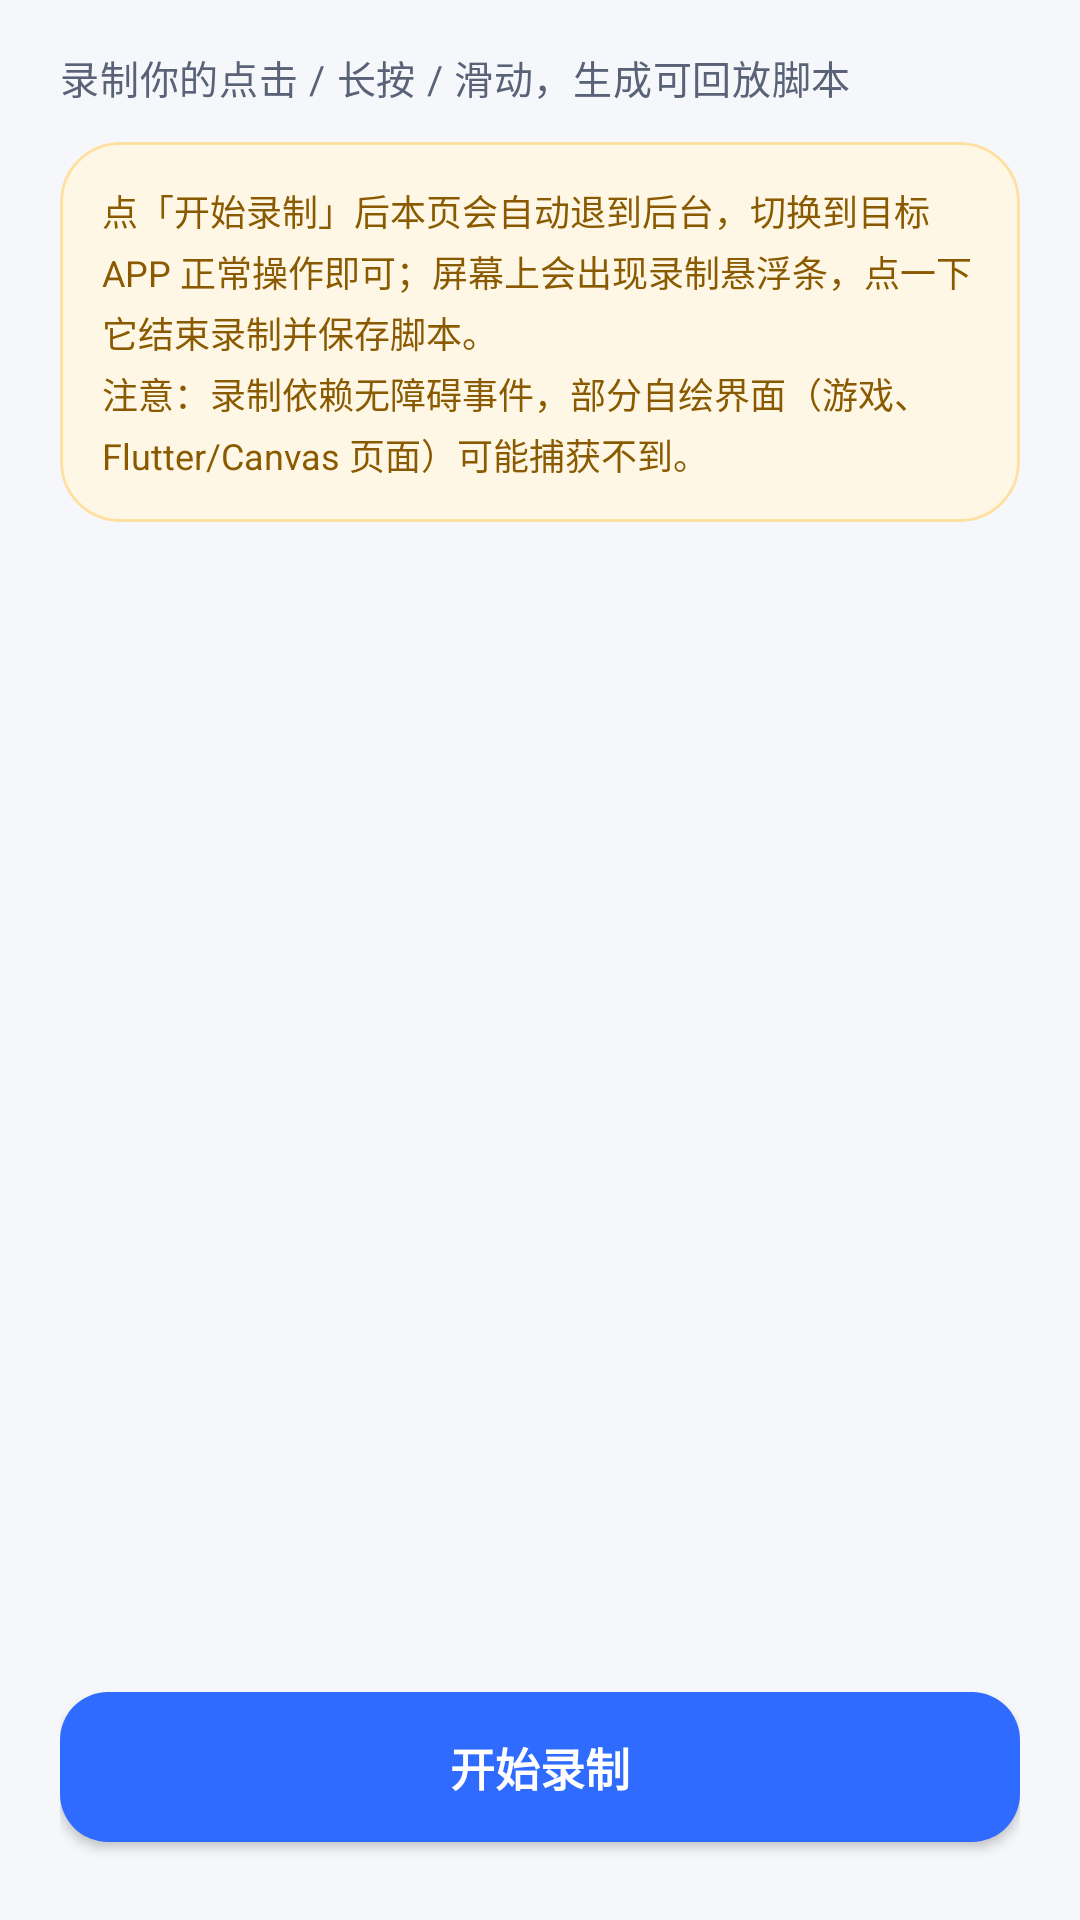

Android layout source for this screen:
<!-- AndroidManifest.xml: application theme Theme.AutoScroll -->
<!-- res/layout/fragment_recorder.xml -->
<?xml version="1.0" encoding="utf-8"?>
<LinearLayout xmlns:android="http://schemas.android.com/apk/res/android"
    xmlns:app="http://schemas.android.com/apk/res-auto"
    android:layout_width="match_parent"
    android:layout_height="match_parent"
    android:background="@color/bg_page"
    android:orientation="vertical"
    android:paddingStart="20dp"
    android:paddingEnd="20dp"
    android:paddingTop="16dp">

    <TextView
        android:layout_width="match_parent"
        android:layout_height="wrap_content"
        android:layout_marginBottom="12dp"
        android:text="@string/script_subtitle"
        android:textAppearance="@style/TextAppearance.Body"
        android:textSize="13sp" />

    <com.google.android.material.card.MaterialCardView
        style="@style/AutoScrollCard"
        android:layout_width="match_parent"
        android:layout_height="wrap_content"
        android:layout_marginBottom="14dp"
        app:cardBackgroundColor="@color/tip_bg"
        app:strokeColor="@color/tip_stroke">

        <TextView
            android:id="@+id/tvScriptTip"
            android:layout_width="match_parent"
            android:layout_height="wrap_content"
            android:padding="14dp"
            android:text="@string/script_tip"
            android:textColor="@color/tip_text"
            android:textSize="12sp"
            android:lineSpacingExtra="3dp" />
    </com.google.android.material.card.MaterialCardView>

    <FrameLayout
        android:layout_width="match_parent"
        android:layout_height="0dp"
        android:layout_weight="1">

        <androidx.recyclerview.widget.RecyclerView
            android:id="@+id/rvScripts"
            android:layout_width="match_parent"
            android:layout_height="match_parent"
            android:clipToPadding="false"
            android:paddingBottom="8dp"
            android:scrollbars="none" />

        <TextView
            android:id="@+id/tvScriptEmpty"
            android:layout_width="match_parent"
            android:layout_height="wrap_content"
            android:layout_gravity="center"
            android:gravity="center"
            android:text="@string/script_empty"
            android:textColor="@color/text_hint"
            android:textSize="13sp"
            android:visibility="gone" />
    </FrameLayout>

    <com.google.android.material.button.MaterialButton
        android:id="@+id/btnStartRecord"
        style="@style/AutoScrollButton"
        android:layout_width="match_parent"
        android:layout_height="wrap_content"
        android:layout_marginTop="8dp"
        android:layout_marginBottom="20dp"
        android:text="@string/script_start_record"
        app:backgroundTint="@color/purple_500"
        app:cornerRadius="16dp" />
</LinearLayout>
<!-- resources referenced by this layout -->
<resources>
  <color name="bg_page">#F5F7FB</color>
  <color name="purple_500">#2F6BFF</color>
  <color name="text_hint">#98A1B8</color>
  <color name="tip_bg">#FFF7E6</color>
  <color name="tip_stroke">#FFE0A3</color>
  <color name="tip_text">#8A5A00</color>
  <string name="script_empty">还没有脚本，点下方按钮开始录制</string>
  <string name="script_start_record">开始录制</string>
  <string name="script_subtitle">录制你的点击 / 长按 / 滑动，生成可回放脚本</string>
  <string name="script_tip">点「开始录制」后本页会自动退到后台，切换到目标 APP 正常操作即可；屏幕上会出现录制悬浮条，点一下它结束录制并保存脚本。\n注意：录制依赖无障碍事件，部分自绘界面（游戏、Flutter/Canvas 页面）可能捕获不到。</string>
  <style name="AutoScrollButton" parent="Widget.MaterialComponents.Button">
          <item name="cornerRadius">16dp</item>
          <item name="android:paddingTop">14dp</item>
          <item name="android:paddingBottom">14dp</item>
          <item name="android:textAppearance">?android:attr/textAppearanceButton</item>
          <item name="android:textSize">15sp</item>
          <item name="android:textStyle">bold</item>
          <item name="elevation">0dp</item>
          <item name="strokeWidth">0dp</item>
          <item name="rippleColor">@android:color/white</item>
      </style>
  <style name="AutoScrollCard" parent="Widget.MaterialComponents.CardView">
          <item name="cardCornerRadius">20dp</item>
          <item name="cardElevation">0dp</item>
          <item name="strokeWidth">1dp</item>
          <item name="strokeColor">@color/border</item>
          <item name="cardBackgroundColor">@color/bg_card</item>
          <item name="cardUseCompatPadding">false</item>
      </style>
  <style name="TextAppearance.Body" parent="TextAppearance.MaterialComponents.Body2">
          <item name="android:textColor">@color/text_secondary</item>
          <item name="android:lineSpacingExtra">4dp</item>
      </style>
  <style name="Theme.AutoScroll" parent="Theme.MaterialComponents.DayNight.NoActionBar">
          <item name="colorPrimary">@color/purple_500</item>
          <item name="colorPrimaryVariant">@color/purple_700</item>
          <item name="colorOnPrimary">@color/white</item>
          <item name="colorSecondary">@color/teal_700</item>
          <item name="colorSecondaryVariant">@color/teal_700</item>
          <item name="colorOnSecondary">@color/white</item>
          <item name="colorSurface">@color/bg_card</item>
          <item name="colorOnSurface">@color/text_primary</item>
          <item name="android:windowBackground">@color/bg_page</item>
          <item name="android:statusBarColor">@color/bg_page</item>
          <item name="android:windowLightStatusBar" tools:targetApi="m">true</item>
          <item name="materialButtonStyle">@style/AutoScrollButton</item>
          <item name="materialCardViewStyle">@style/AutoScrollCard</item>
      </style>
  <color name="border">#E2E7F2</color>
  <color name="bg_card">#FFFFFF</color>
  <color name="text_secondary">#5A6278</color>
  <color name="purple_700">#1E4FD8</color>
  <color name="white">#FFFFFFFF</color>
  <color name="teal_700">#0FA38B</color>
  <color name="text_primary">#1A1F36</color>
</resources>
